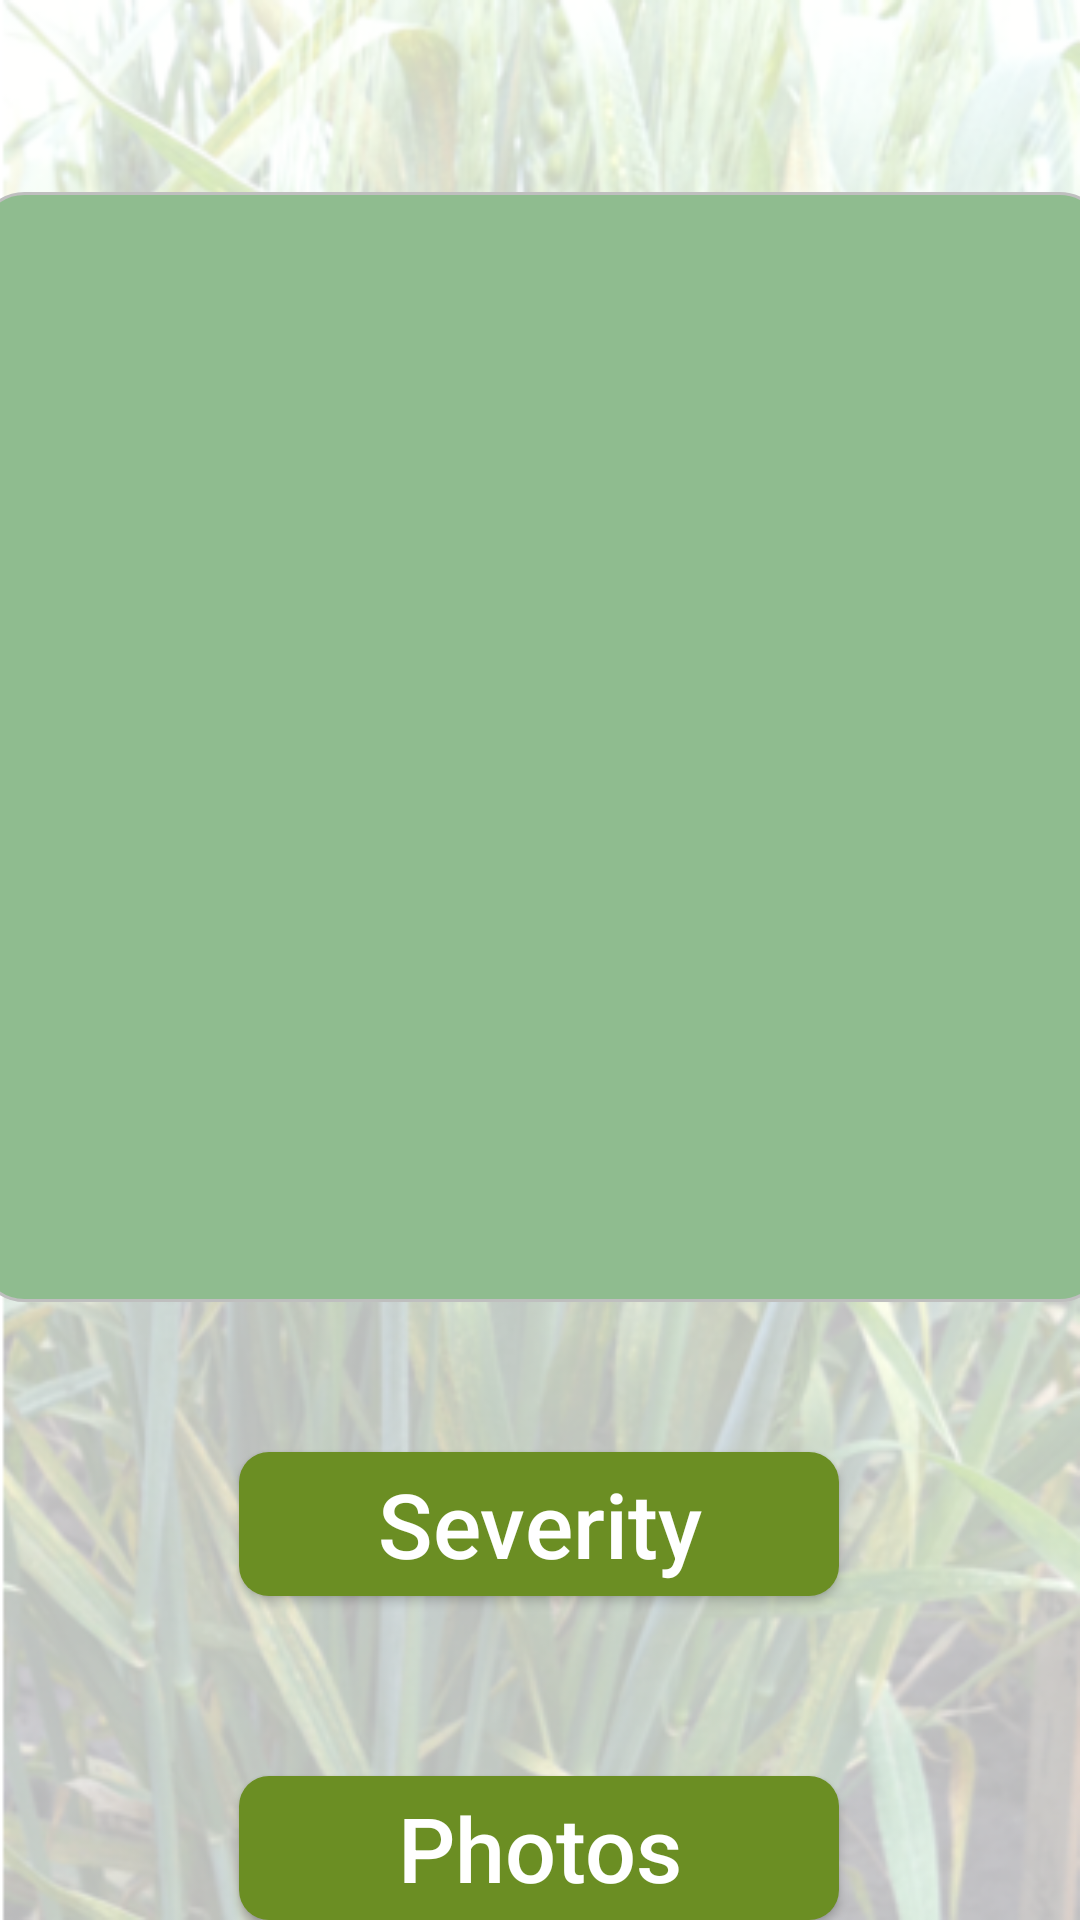

Produce the Android XML layout that renders to this screen, including the resource entries it uses.
<!-- AndroidManifest.xml: application theme AppTheme -->
<!-- res/layout/activity_main.xml -->
<?xml version="1.0" encoding="utf-8"?>
<androidx.constraintlayout.widget.ConstraintLayout xmlns:android="http://schemas.android.com/apk/res/android"
    xmlns:app="http://schemas.android.com/apk/res-auto"
    xmlns:tools="http://schemas.android.com/tools"
    android:background="@drawable/whitebg"
    android:layout_width="match_parent"
    android:layout_height="match_parent"
    tools:context=".MainActivity">


    <ImageView
        android:layout_width="376dp"
        android:layout_height="370dp"
        android:layout_marginTop="64dp"
        android:background="@drawable/image_bg"
        app:layout_constraintDimensionRatio="1:1"
        app:layout_constraintEnd_toEndOf="parent"
        app:layout_constraintHorizontal_bias="0.487"
        app:layout_constraintStart_toStartOf="parent"
        app:layout_constraintTop_toTopOf="parent" />

    <ImageView
        android:id="@+id/imageView"
        android:layout_width="320dp"
        android:layout_height="300dp"
        android:layout_marginTop="84dp"
        android:contentDescription="@string/image_view"
        app:layout_constraintDimensionRatio="1:1"
        app:layout_constraintEnd_toEndOf="parent"
        app:layout_constraintHorizontal_bias="0.494"
        app:layout_constraintStart_toStartOf="parent"
        app:layout_constraintTop_toTopOf="parent" />

    <Button
        android:id="@+id/segmentButton"
        android:layout_width="200dp"
        android:layout_height="wrap_content"
        android:layout_marginTop="100dp"
        android:background="@drawable/button_round"
        android:text="@string/segment"
        android:textAllCaps="false"
        android:textColor="#FFFFFF"
        android:textSize="30dp"
        app:layout_constraintEnd_toEndOf="parent"
        app:layout_constraintHorizontal_bias="0.497"
        app:layout_constraintStart_toStartOf="parent"
        app:layout_constraintTop_toBottomOf="@+id/imageView" />


    <ProgressBar
        android:id="@+id/progressBar"
        android:layout_width="wrap_content"
        android:layout_height="wrap_content"
        android:layout_marginTop="88dp"
        android:visibility="invisible"
        app:layout_constraintEnd_toEndOf="parent"
        app:layout_constraintHorizontal_bias="0.498"
        app:layout_constraintStart_toStartOf="parent"
        app:layout_constraintTop_toBottomOf="@+id/imageView" />

    <Button
        android:id="@+id/restartButton"
        android:layout_width="200dp"
        android:layout_height="wrap_content"
        android:layout_marginTop="60dp"
        android:background="@drawable/button_round"
        android:text="@string/select"
        android:textAllCaps="false"
        android:textColor="#FFFFFF"
        android:textSize="30dp"
        app:layout_constraintEnd_toEndOf="parent"
        app:layout_constraintHorizontal_bias="0.497"
        app:layout_constraintStart_toStartOf="parent"
        app:layout_constraintTop_toBottomOf="@+id/segmentButton" />

    <TextView
        android:id="@+id/percent"
        android:layout_width="wrap_content"
        android:layout_height="wrap_content"
        android:layout_marginStart="112dp"
        android:layout_marginTop="384dp"
        android:textColor="#000000"
        android:textSize="25dp"
        android:textStyle="bold"
        app:layout_constraintStart_toStartOf="parent"
        app:layout_constraintTop_toTopOf="parent" />

</androidx.constraintlayout.widget.ConstraintLayout>
<!-- resources referenced by this layout -->
<resources>
  <!-- drawable button_round (drawable) -->
  <?xml version="1.0" encoding="utf-8"?>
  <shape xmlns:android="http://schemas.android.com/apk/res/android"
      android:shape="rectangle"
      >
  
      <solid
          android:color="#6B8E23"
          />
  
      <corners
          android:radius="10dp"
          />
  
  </shape>
  <!-- drawable image_bg (drawable) -->
  <?xml version="1.0" encoding="utf-8"?>
  <shape xmlns:android="http://schemas.android.com/apk/res/android"
      android:shape="rectangle">
  
      <stroke
          android:width="1dp"
          android:color="#BFBFBF"
          />
  
      <corners
          android:radius="15dp"/>
  
      <solid
          android:color="#8FBC8F"/>
  
  </shape>
  <!-- drawable whitebg: png bitmap (drawable, 263202 bytes) -->
  <string name="image_view">Image View</string>
  <string name="segment">Severity</string>
  <string name="select">Photos</string>
  <style name="AppTheme" parent="Theme.AppCompat.Light.DarkActionBar">
          
  
  
  
          <item name="colorPrimary">@color/colorPrimary</item>
          <item name="colorPrimaryDark">@color/colorPrimaryDark</item>
          <item name="colorAccent">@color/colorAccent</item>
      </style>
  <color name="colorPrimary">#6200EE</color>
  <color name="colorPrimaryDark">#3700B3</color>
  <color name="colorAccent">#03DAC5</color>
</resources>
